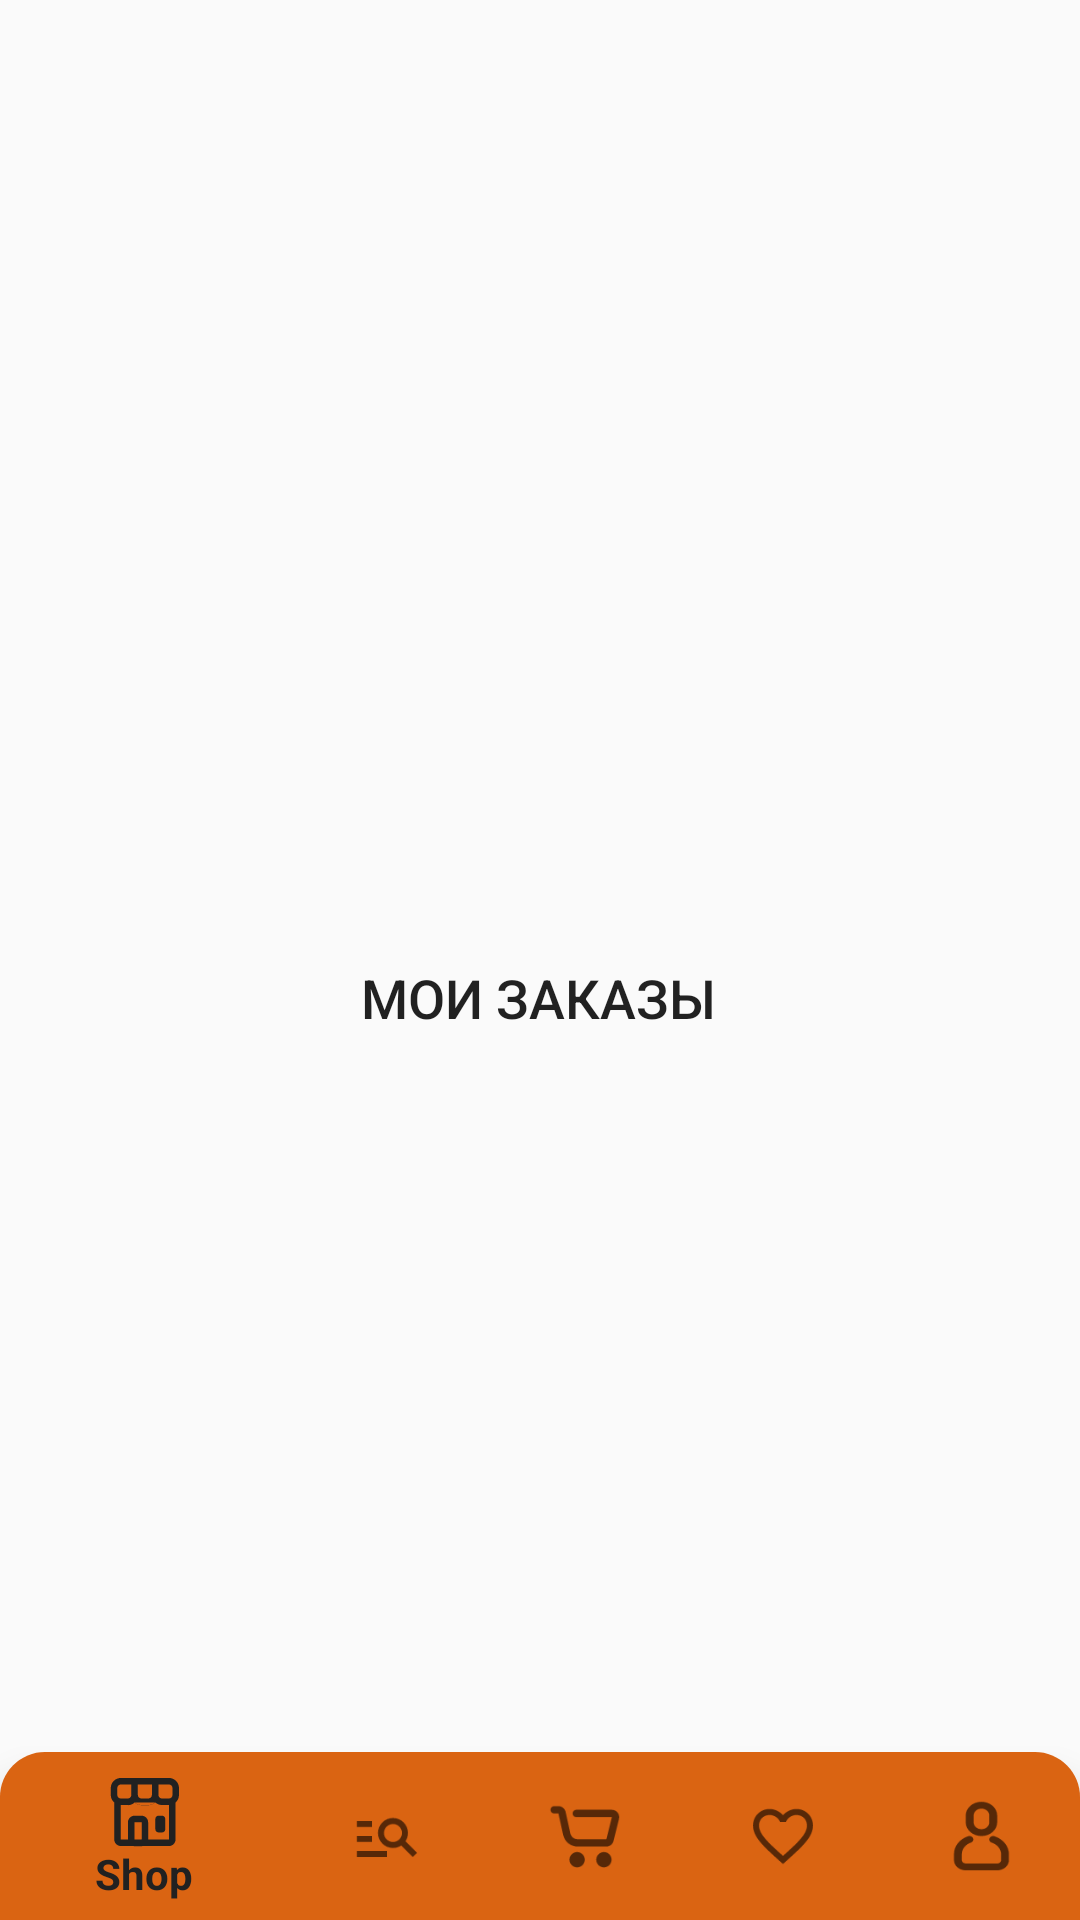

Write the Android layout XML for this screen, with the resource values it uses.
<!-- AndroidManifest.xml: application theme AppTheme -->
<!-- res/layout/activity_account.xml -->
<?xml version="1.0" encoding="utf-8"?>
<androidx.constraintlayout.widget.ConstraintLayout xmlns:android="http://schemas.android.com/apk/res/android"
    xmlns:app="http://schemas.android.com/apk/res-auto"
    xmlns:tools="http://schemas.android.com/tools"
    android:layout_width="match_parent"
    android:layout_height="match_parent"
    tools:context=".Activity.AccountActivity">

    <com.google.android.material.bottomnavigation.BottomNavigationView
        android:id="@+id/bottomNavigation"
        android:layout_width="match_parent"
        android:layout_height="wrap_content"
        android:background="@drawable/top_rounded_corners"
        app:layout_constraintBottom_toBottomOf="parent"
        app:layout_constraintEnd_toEndOf="parent"
        app:layout_constraintStart_toStartOf="parent"
        app:menu="@menu/bottom_menu_nav" />

    <Button
        android:id="@+id/btnMyOrders"
        android:layout_width="134dp"
        android:layout_height="65dp"
        android:layout_marginStart="16dp"
        android:layout_marginTop="300dp"
        android:layout_marginEnd="16dp"
        android:background="@drawable/orange_button"
        android:text="Мои заказы"
        android:textSize="18dp"
        app:layout_constraintEnd_toEndOf="parent"
        app:layout_constraintHorizontal_bias="0.497"
        app:layout_constraintStart_toStartOf="parent"
        app:layout_constraintTop_toTopOf="parent" />


</androidx.constraintlayout.widget.ConstraintLayout>
<!-- resources referenced by this layout -->
<resources>
  <!-- drawable top_rounded_corners (drawable) -->
  <?xml version="1.0" encoding="utf-8"?>
  <selector xmlns:tools="http://schemas.android.com/tools" xmlns:android="http://schemas.android.com/apk/res/android">
  <item>
      <shape android:shape="rectangle">
          <solid android:color="@color/splash_screen"/>
          <corners
              android:topLeftRadius="15dp"
              android:topRightRadius="15dp"
              />
      </shape>
  </item>
  </selector>
  <style name="AppTheme" parent="Theme.AppCompat.Light.DarkActionBar">
          
      </style>
  <color name="splash_screen">#DA6412</color>
</resources>
